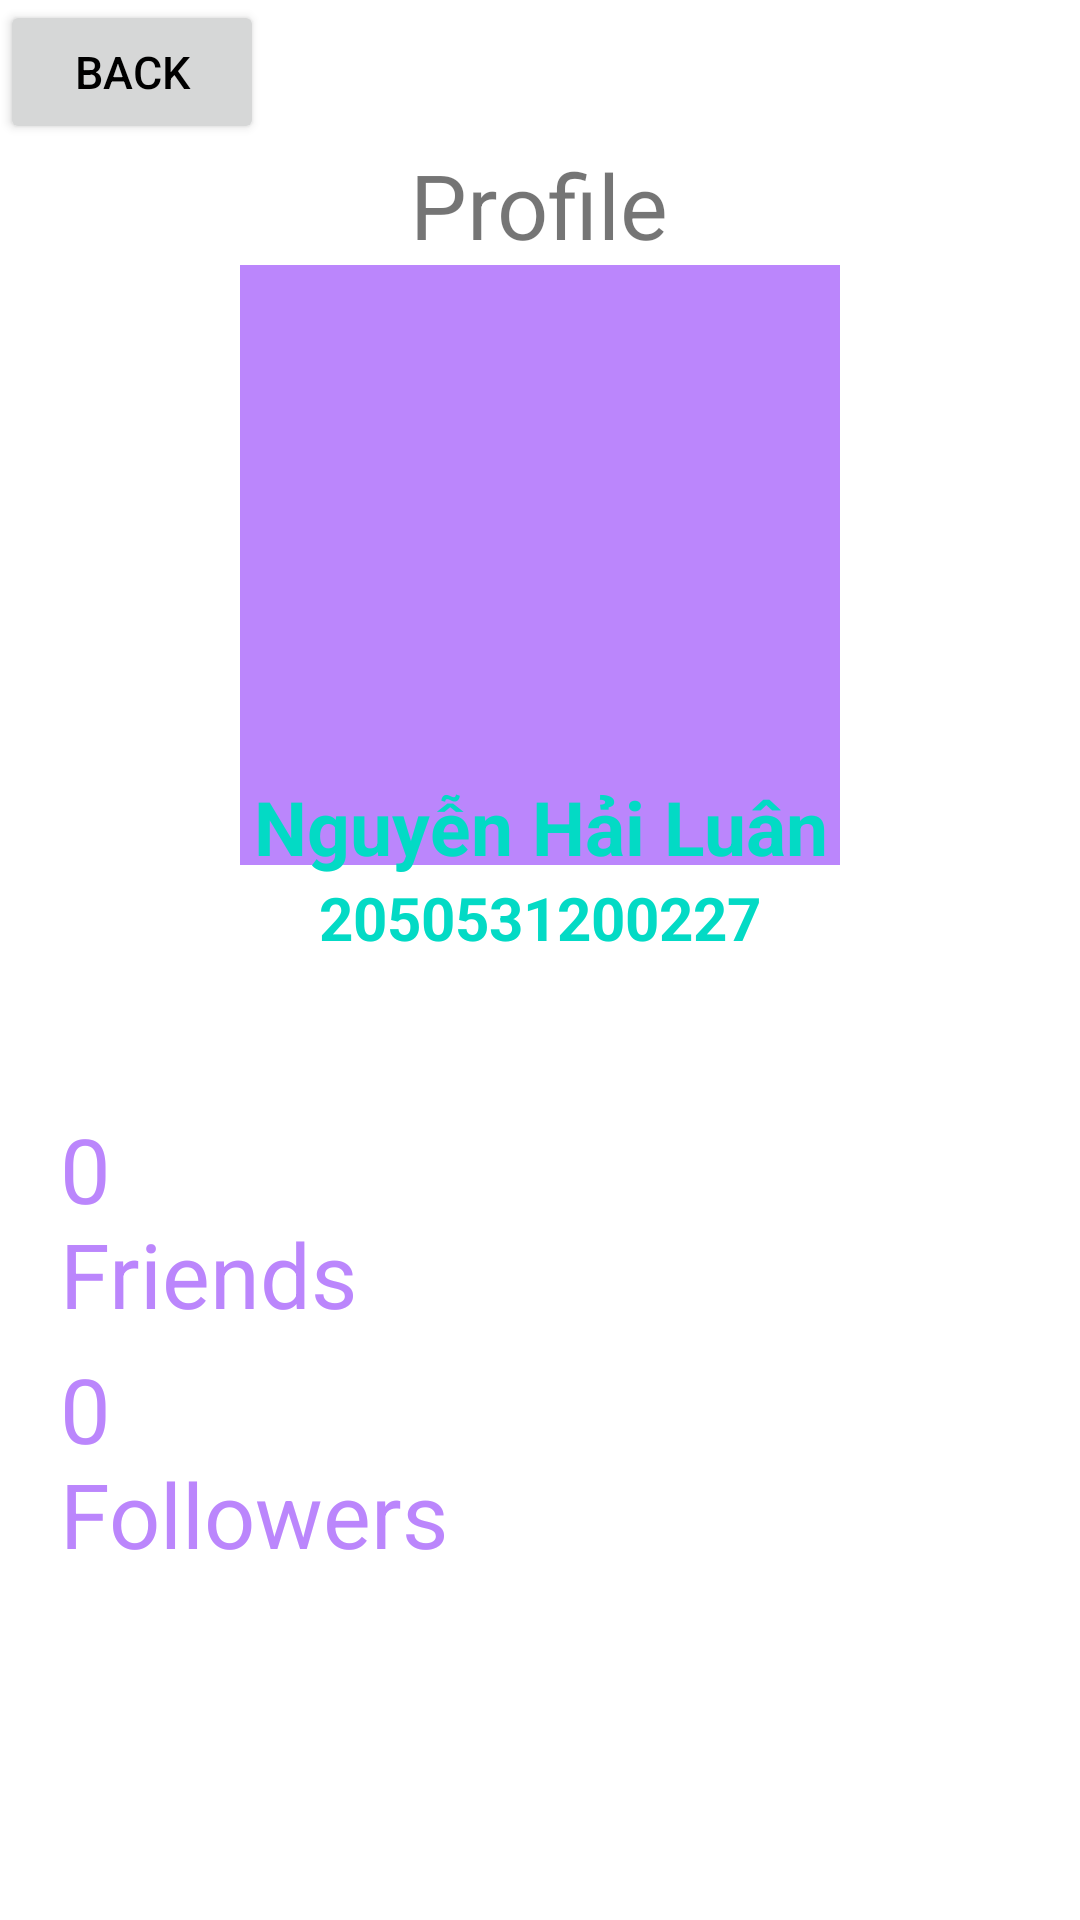

Write the Android layout XML for this screen, with the resource values it uses.
<!-- AndroidManifest.xml: application theme Theme.Tuan1bai2 -->
<!-- res/layout/activity_profile.xml -->
<?xml version="1.0" encoding="utf-8"?>
<RelativeLayout xmlns:android="http://schemas.android.com/apk/res/android"
    xmlns:tools="http://schemas.android.com/tools"
    android:layout_width="match_parent"
    android:layout_height="match_parent"
    tools:context=".ProfileActivity">

    <LinearLayout
        android:layout_width="match_parent"
        android:layout_height="wrap_content"
        android:orientation="vertical">

        <Button
            android:layout_width="wrap_content"
            android:layout_height="wrap_content"
            android:text="Back"
            android:textColor="@color/black"
            android:textSize="15dp" />

        <TextView
            android:layout_width="wrap_content"
            android:layout_height="wrap_content"
            android:layout_gravity="center"
            android:text="Profile"
            android:textSize="30dp" />

        <ImageView
            android:layout_width="200dp"
            android:layout_height="200dp"
            android:layout_gravity="center"
            android:layout_marginBottom="-30dp"
            android:background="@color/purple_200"
            android:src="@drawable/login_logo" />

        <TextView
            android:layout_width="match_parent"
            android:layout_height="wrap_content"
            android:gravity="center"
            android:text="Nguyễn Hải Luân"
            android:textColor="@color/teal_200"
            android:textSize="25dp"
            android:textStyle="bold" />

        <TextView
            android:layout_width="match_parent"
            android:layout_height="wrap_content"
            android:gravity="center"
            android:text="2050531200227"
            android:textColor="@color/teal_200"
            android:textSize="20dp"
            android:textStyle="bold" />

        <TextView
            android:layout_width="100dp"
            android:layout_height="80dp"
            android:layout_marginLeft="20dp"
            android:layout_marginTop="50dp"
            android:text="0 Friends"
            android:textColor="@color/purple_200"
            android:textSize="30dp" />

        <TextView
            android:layout_width="150dp"
            android:layout_height="80dp"
            android:layout_marginLeft="20dp"
            android:text="0 Followers"
            android:textColor="@color/purple_200"
            android:textSize="30dp" />
    </LinearLayout>
</RelativeLayout>
<!-- resources referenced by this layout -->
<resources>
  <style name="Theme.Tuan1bai2" parent="Theme.MaterialComponents.DayNight.DarkActionBar">
          
          <item name="colorPrimary">@color/purple_500</item>
          <item name="colorPrimaryVariant">@color/purple_700</item>
          <item name="colorOnPrimary">@color/white</item>
          
          <item name="colorSecondary">@color/teal_200</item>
          <item name="colorSecondaryVariant">@color/teal_700</item>
          <item name="colorOnSecondary">@color/black</item>
          
          <item name="android:statusBarColor" tools:targetApi="l">?attr/colorPrimaryVariant</item>
          
      </style>
  <!-- not gathered from this repository: default colours our renderer supplied (Android Studio template values) -->
  <color name="purple_200">#FFBB86FC</color>
  <color name="purple_500">#FF6200EE</color>
  <color name="purple_700">#FF3700B3</color>
  <color name="teal_200">#FF03DAC5</color>
  <color name="teal_700">#FF018786</color>
  <color name="black">#FF000000</color>
  <color name="white">#FFFFFFFF</color>
</resources>
